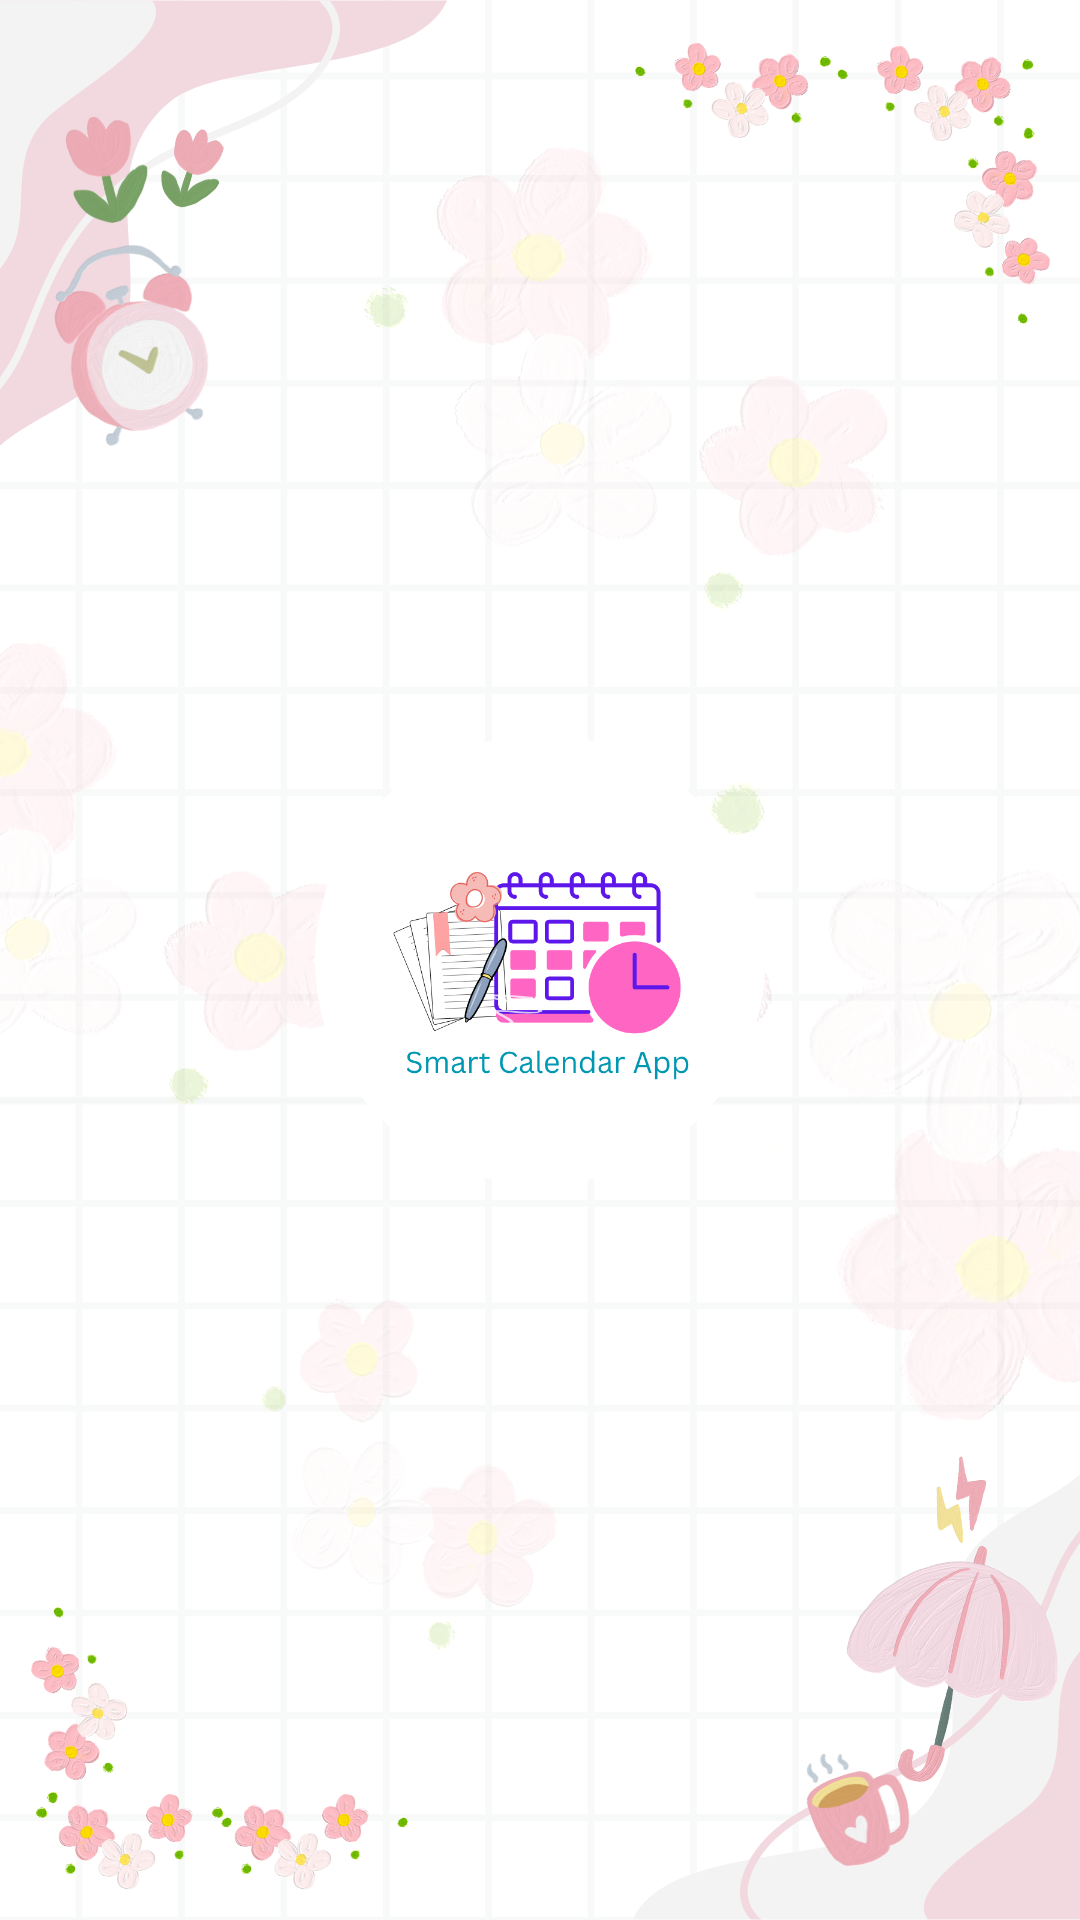

Reconstruct the res/layout file that produces this screen, plus the resources it refers to.
<!-- AndroidManifest.xml: application theme Theme.SmartCalendarApp -->
<!-- res/layout/activity_splash.xml -->
<?xml version="1.0" encoding="utf-8"?>
<RelativeLayout
    xmlns:android="http://schemas.android.com/apk/res/android"
    android:layout_width="match_parent"
    android:layout_height="match_parent"
    android:background="@drawable/background">

    
    <FrameLayout
        android:id="@+id/logoContainer"
        android:layout_width="150dp"
        android:layout_height="150dp"
        android:layout_centerInParent="true">

        
        <ImageView
            android:id="@+id/bgCircle"
            android:layout_width="match_parent"
            android:layout_height="match_parent"
            android:scaleType="fitCenter"
            android:src="@drawable/circle_background" />

        
        <ImageView
            android:id="@+id/logoImage"
            android:layout_width="100dp"
            android:layout_height="100dp"
            android:layout_gravity="center"
            android:scaleType="fitCenter"
            android:src="@drawable/logo" />
    </FrameLayout>

</RelativeLayout>
<!-- resources referenced by this layout -->
<resources>
  <!-- drawable background: png bitmap (drawable, 554257 bytes) -->
  <!-- drawable circle_background (drawable) -->
  <shape xmlns:android="http://schemas.android.com/apk/res/android"
      android:shape="oval">
      <solid android:color="#FFFFFF"/>
      <size android:width="150dp" android:height="150dp"/>
  </shape>
  <!-- drawable logo: png bitmap (drawable, 47974 bytes) -->
  <style name="Theme.SmartCalendarApp" parent="Theme.MaterialComponents.DayNight.NoActionBar">
          
          <item name="colorPrimary">@color/purple_500</item>
          <item name="colorPrimaryVariant">@color/purple_700</item>
          <item name="colorOnPrimary">@color/white</item>
          
          <item name="colorSecondary">@color/teal_200</item>
          <item name="colorSecondaryVariant">@color/teal_700</item>
          <item name="colorOnSecondary">@color/black</item>
          
          <item name="android:statusBarColor">?attr/colorPrimaryVariant</item>
          
      </style>
  <!-- not gathered from this repository: default colours our renderer supplied (Android Studio template values) -->
  <color name="purple_500">#FF6200EE</color>
  <color name="purple_700">#FF3700B3</color>
  <color name="teal_200">#FF03DAC5</color>
  <color name="teal_700">#FF018786</color>
  <color name="black">#FF000000</color>
  <color name="white">#FFFFFFFF</color>
</resources>
